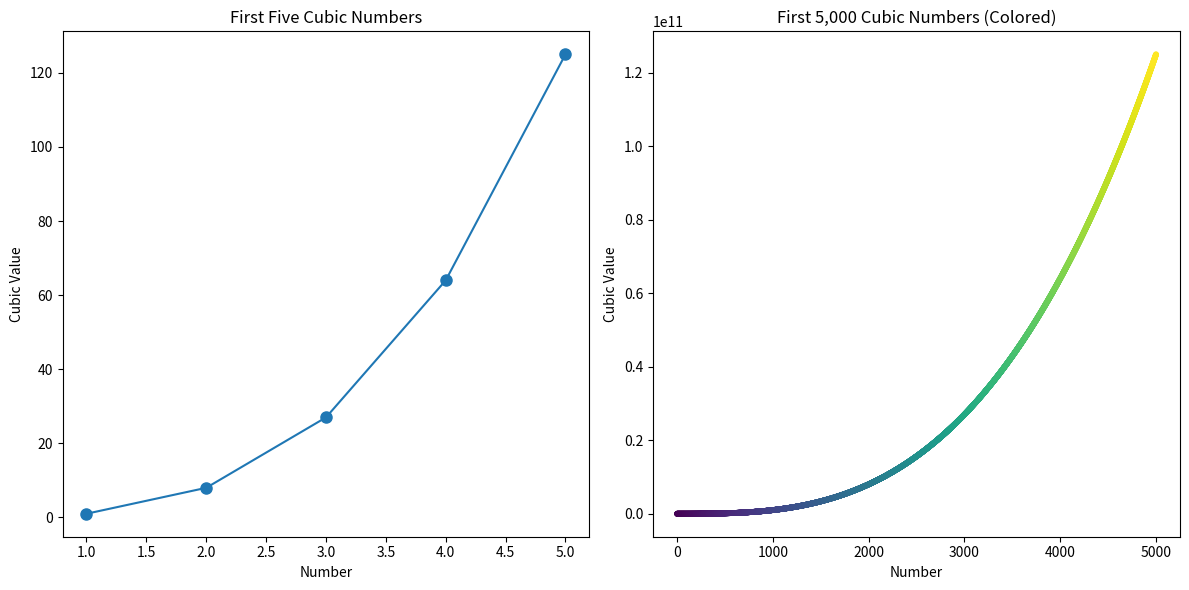

This chart was generated by the following Python code:
import matplotlib.pyplot as plt

# Generate data for the first five cubic numbers
x_values_5 = list(range(1, 6))
y_values_5 = [x**3 for x in x_values_5]

# Generate data for the first 5,000 cubic numbers
x_values_5000 = list(range(1, 5001))
y_values_5000 = [x**3 for x in x_values_5000]

# Create a figure with two subplots (one for each plot)
fig, (ax1, ax2) = plt.subplots(1, 2, figsize=(12, 6))

# Plot the first five cubic numbers
ax1.plot(x_values_5, y_values_5, marker='o', markersize=8)
ax1.set_title("First Five Cubic Numbers")
ax1.set_xlabel("Number")
ax1.set_ylabel("Cubic Value")

# Plot the first 5,000 cubic numbers with a colormap
cmap = plt.get_cmap("viridis")
ax2.scatter(x_values_5000, y_values_5000, c=x_values_5000, cmap=cmap, s=10)
ax2.set_title("First 5,000 Cubic Numbers (Colored)")
ax2.set_xlabel("Number")
ax2.set_ylabel("Cubic Value")


# Adjust spacing between subplots
plt.tight_layout()

# Show the plots
plt.show()
